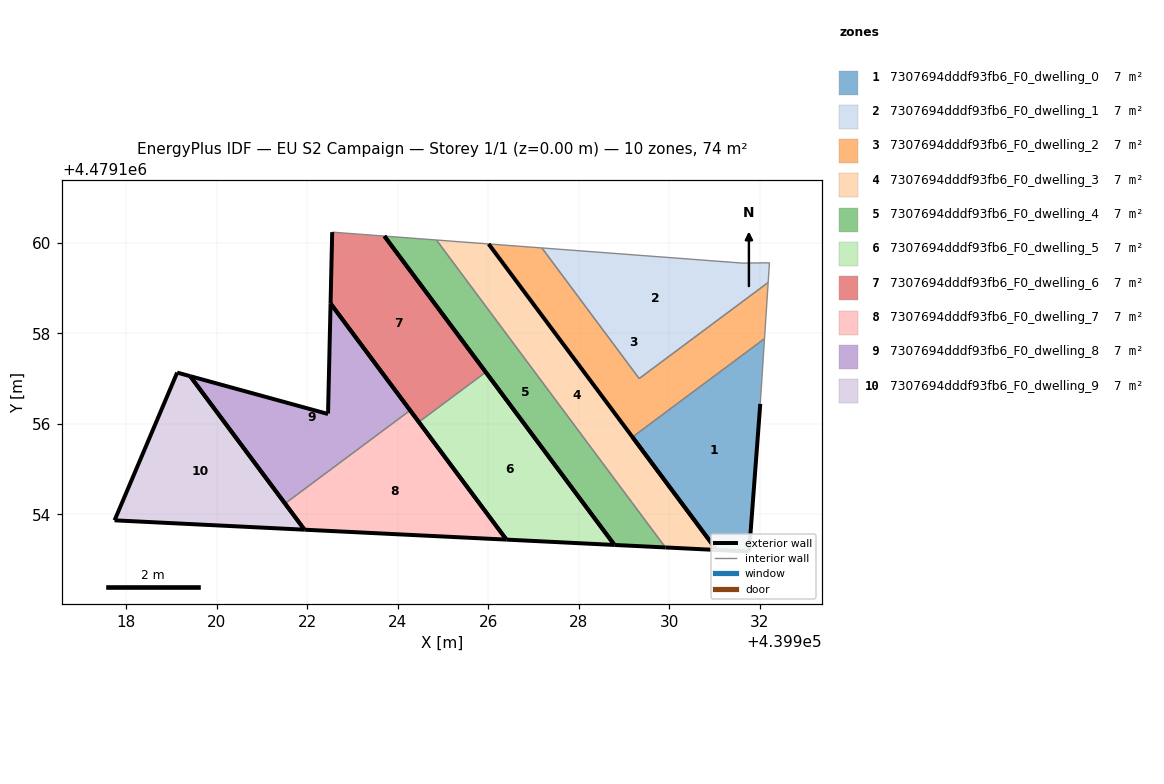
=== STOREY PLAN SPEC (per zone: floor XY polygon, exterior-wall plan segments, windows/doors) ===
zone 1: 7307694dddf93fb6_F0_dwelling_0  (7.4 m²)
  floor: (439931.76, 4479153.18) (439932.01, 4479156.44) (439932.10, 4479157.88) (439929.18, 4479155.71) (439931.04, 4479153.21)
  exterior wall: (439931.76, 4479153.18) – (439931.04, 4479153.21)  [0.7 m]
  exterior wall: (439931.04, 4479153.21) – (439929.18, 4479155.71)  [3.1 m]
  exterior wall: (439932.01, 4479156.44) – (439931.76, 4479153.18)  [3.3 m]
  interior walls: 2
zone 2: 7307694dddf93fb6_F0_dwelling_1  (7.4 m²)
  floor: (439932.18, 4479159.12) (439932.21, 4479159.56) (439931.62, 4479159.55) (439927.18, 4479159.88) (439929.33, 4479157.00)
  interior walls: 5
zone 3: 7307694dddf93fb6_F0_dwelling_2  (7.4 m²)
  floor: (439932.10, 4479157.88) (439932.18, 4479159.12) (439929.33, 4479157.00) (439927.18, 4479159.88) (439926.01, 4479159.97) (439929.18, 4479155.71)
  interior walls: 6
zone 4: 7307694dddf93fb6_F0_dwelling_3  (7.4 m²)
  floor: (439931.04, 4479153.21) (439926.01, 4479159.97) (439924.85, 4479160.06) (439929.91, 4479153.27)
  exterior wall: (439926.01, 4479159.97) – (439931.04, 4479153.21)  [8.4 m]
  exterior wall: (439931.04, 4479153.21) – (439929.91, 4479153.27)  [1.1 m]
  interior walls: 2
zone 5: 7307694dddf93fb6_F0_dwelling_4  (7.4 m²)
  floor: (439929.91, 4479153.27) (439924.85, 4479160.06) (439923.71, 4479160.15) (439928.79, 4479153.32)
  exterior wall: (439928.79, 4479153.32) – (439923.71, 4479160.15)  [8.5 m]
  exterior wall: (439929.91, 4479153.27) – (439928.79, 4479153.32)  [1.1 m]
  interior walls: 2
zone 6: 7307694dddf93fb6_F0_dwelling_5  (7.4 m²)
  floor: (439928.79, 4479153.32) (439925.95, 4479157.14) (439924.47, 4479156.04) (439926.40, 4479153.44)
  exterior wall: (439926.40, 4479153.44) – (439924.47, 4479156.04)  [3.2 m]
  exterior wall: (439925.95, 4479157.14) – (439928.79, 4479153.32)  [4.8 m]
  exterior wall: (439928.79, 4479153.32) – (439926.40, 4479153.44)  [2.4 m]
  interior walls: 1
zone 7: 7307694dddf93fb6_F0_dwelling_6  (7.4 m²)
  floor: (439925.95, 4479157.14) (439923.71, 4479160.15) (439922.56, 4479160.23) (439922.55, 4479160.23) (439922.52, 4479158.66) (439924.47, 4479156.04)
  exterior wall: (439924.47, 4479156.04) – (439922.52, 4479158.66)  [3.3 m]
  exterior wall: (439922.52, 4479158.66) – (439922.55, 4479160.23)  [1.6 m]
  exterior wall: (439923.71, 4479160.15) – (439925.95, 4479157.14)  [3.7 m]
  interior walls: 3
zone 8: 7307694dddf93fb6_F0_dwelling_7  (7.4 m²)
  floor: (439926.40, 4479153.44) (439924.27, 4479156.30) (439921.51, 4479154.24) (439921.94, 4479153.66)
  exterior wall: (439921.94, 4479153.66) – (439921.51, 4479154.24)  [0.7 m]
  exterior wall: (439924.27, 4479156.30) – (439926.40, 4479153.44)  [3.6 m]
  exterior wall: (439926.40, 4479153.44) – (439921.94, 4479153.66)  [4.5 m]
  interior walls: 1
zone 9: 7307694dddf93fb6_F0_dwelling_8  (7.4 m²)
  floor: (439924.27, 4479156.30) (439922.52, 4479158.66) (439922.46, 4479156.23) (439922.46, 4479156.21) (439919.41, 4479157.05) (439921.51, 4479154.24)
  exterior wall: (439921.51, 4479154.24) – (439919.41, 4479157.05)  [3.5 m]
  exterior wall: (439919.41, 4479157.05) – (439922.46, 4479156.21)  [3.2 m]
  exterior wall: (439922.46, 4479156.21) – (439922.46, 4479156.23)  [0.0 m]
  exterior wall: (439922.46, 4479156.23) – (439922.52, 4479158.66)  [2.4 m]
  exterior wall: (439922.52, 4479158.66) – (439924.27, 4479156.30)  [2.9 m]
  interior walls: 1
zone 10: 7307694dddf93fb6_F0_dwelling_9  (7.4 m²)
  floor: (439921.94, 4479153.66) (439919.41, 4479157.05) (439919.13, 4479157.13) (439917.74, 4479153.87)
  exterior wall: (439917.74, 4479153.87) – (439919.13, 4479157.13)  [3.5 m]
  exterior wall: (439919.13, 4479157.13) – (439919.41, 4479157.05)  [0.3 m]
  exterior wall: (439919.41, 4479157.05) – (439921.94, 4479153.66)  [4.2 m]
  exterior wall: (439921.94, 4479153.66) – (439917.74, 4479153.87)  [4.2 m]

=== DERIVED (storey summary) ===
Building: EU S2 Campaign
Storey: 1 of 1  (floor level z = 0.00 m)
Storey gross floor area: 73.8 m²
Zones on this storey: 10
  - 7307694dddf93fb6_F0_dwelling_0: floor 7.4 m²; exterior wall 7.1 m (21.3 m²); WWR 0.0%
  - 7307694dddf93fb6_F0_dwelling_1: floor 7.4 m²
  - 7307694dddf93fb6_F0_dwelling_2: floor 7.4 m²
  - 7307694dddf93fb6_F0_dwelling_3: floor 7.4 m²; exterior wall 9.6 m (28.7 m²); WWR 0.0%
  - 7307694dddf93fb6_F0_dwelling_4: floor 7.4 m²; exterior wall 9.6 m (28.9 m²); WWR 0.0%
  - 7307694dddf93fb6_F0_dwelling_5: floor 7.4 m²; exterior wall 10.4 m (31.2 m²); WWR 0.0%
  - 7307694dddf93fb6_F0_dwelling_6: floor 7.4 m²; exterior wall 8.6 m (25.8 m²); WWR 0.0%
  - 7307694dddf93fb6_F0_dwelling_7: floor 7.4 m²; exterior wall 8.7 m (26.2 m²); WWR 0.0%
  - 7307694dddf93fb6_F0_dwelling_8: floor 7.4 m²; exterior wall 12.1 m (36.2 m²); WWR 0.0%
  - 7307694dddf93fb6_F0_dwelling_9: floor 7.4 m²; exterior wall 12.3 m (36.8 m²); WWR 0.0%
Zone adjacency (shared interzone walls):
  - 7307694dddf93fb6_F0_dwelling_0 ↔ 7307694dddf93fb6_F0_dwelling_2
  - 7307694dddf93fb6_F0_dwelling_1 ↔ 7307694dddf93fb6_F0_dwelling_2
  - 7307694dddf93fb6_F0_dwelling_3 ↔ 7307694dddf93fb6_F0_dwelling_4
  - 7307694dddf93fb6_F0_dwelling_5 ↔ 7307694dddf93fb6_F0_dwelling_6
  - 7307694dddf93fb6_F0_dwelling_7 ↔ 7307694dddf93fb6_F0_dwelling_8